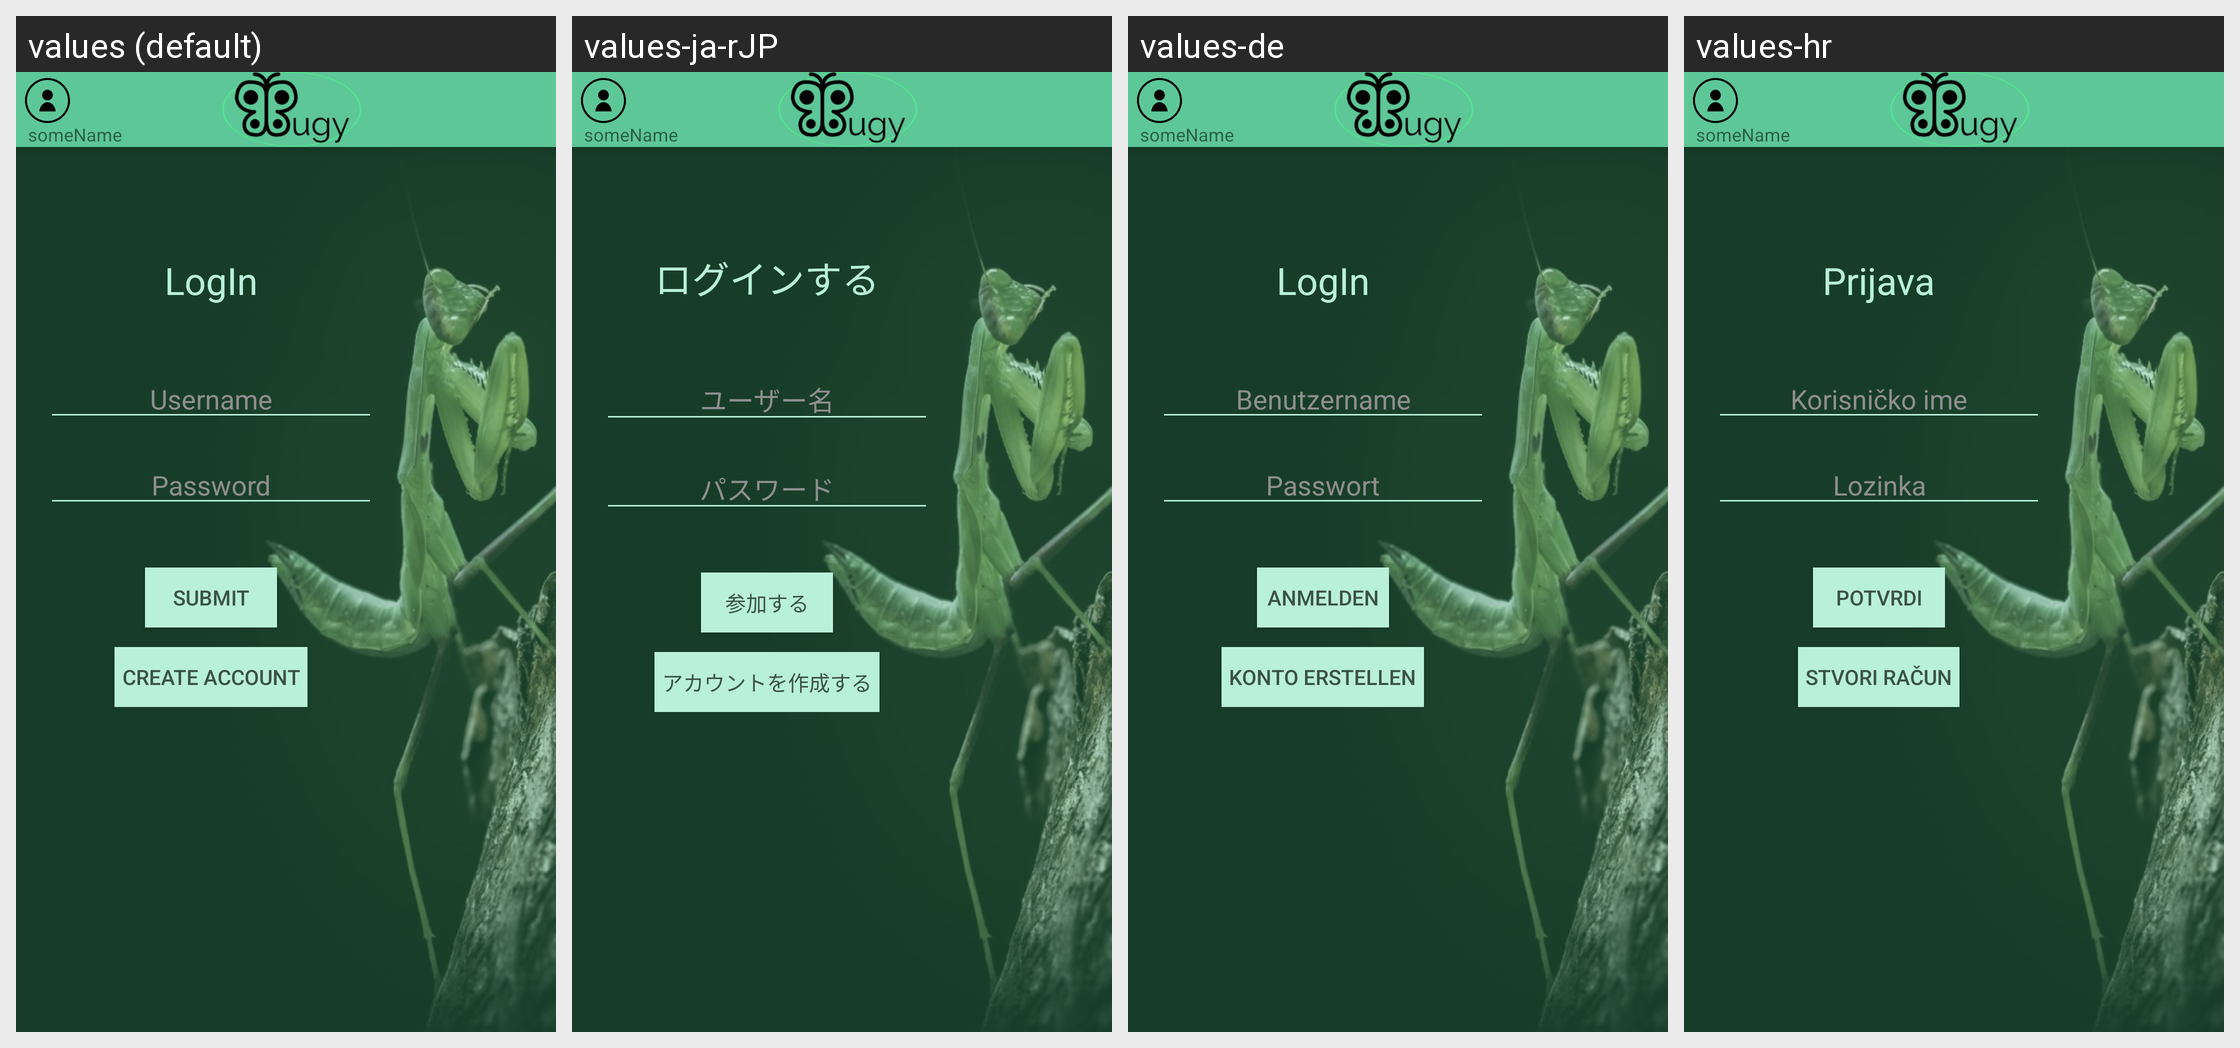

Here is an Android app screen in its default locale and in the app's own translations. Write out the translated-string differences for the strings that appear on this screen.
Android screen res/layout/activity_main.xml rendered under 4 locales, left to right: values (default), values-ja-rJP, values-de, values-hr. Device: Nexus 5 (rendered at 1080×1920; each locale shown at half size, 540×960, under a caption strip naming it); theme AppTheme.
Strings drawn on this screen, with the default value and each locale's value (text and hints the layout hard-codes, and strings that could not be matched under every locale, appear in the picture but are not listed):

login_title
  values: LogIn
  values-ja-rJP: ログインする
  values-de: LogIn
  values-hr: Prijava

username_hint
  values: Username
  values-ja-rJP: ユーザー名
  values-de: Benutzername
  values-hr: Korisničko ime

password_hint
  values: Password
  values-ja-rJP: パスワード
  values-de: Passwort
  values-hr: Lozinka

submit_button
  values: SUBMIT
  values-ja-rJP: 参加する
  values-de: Anmelden
  values-hr: POTVRDI

create_account_button
  values: CREATE ACCOUNT
  values-ja-rJP: アカウントを作成する
  values-de: Konto erstellen
  values-hr: STVORI RAČUN
